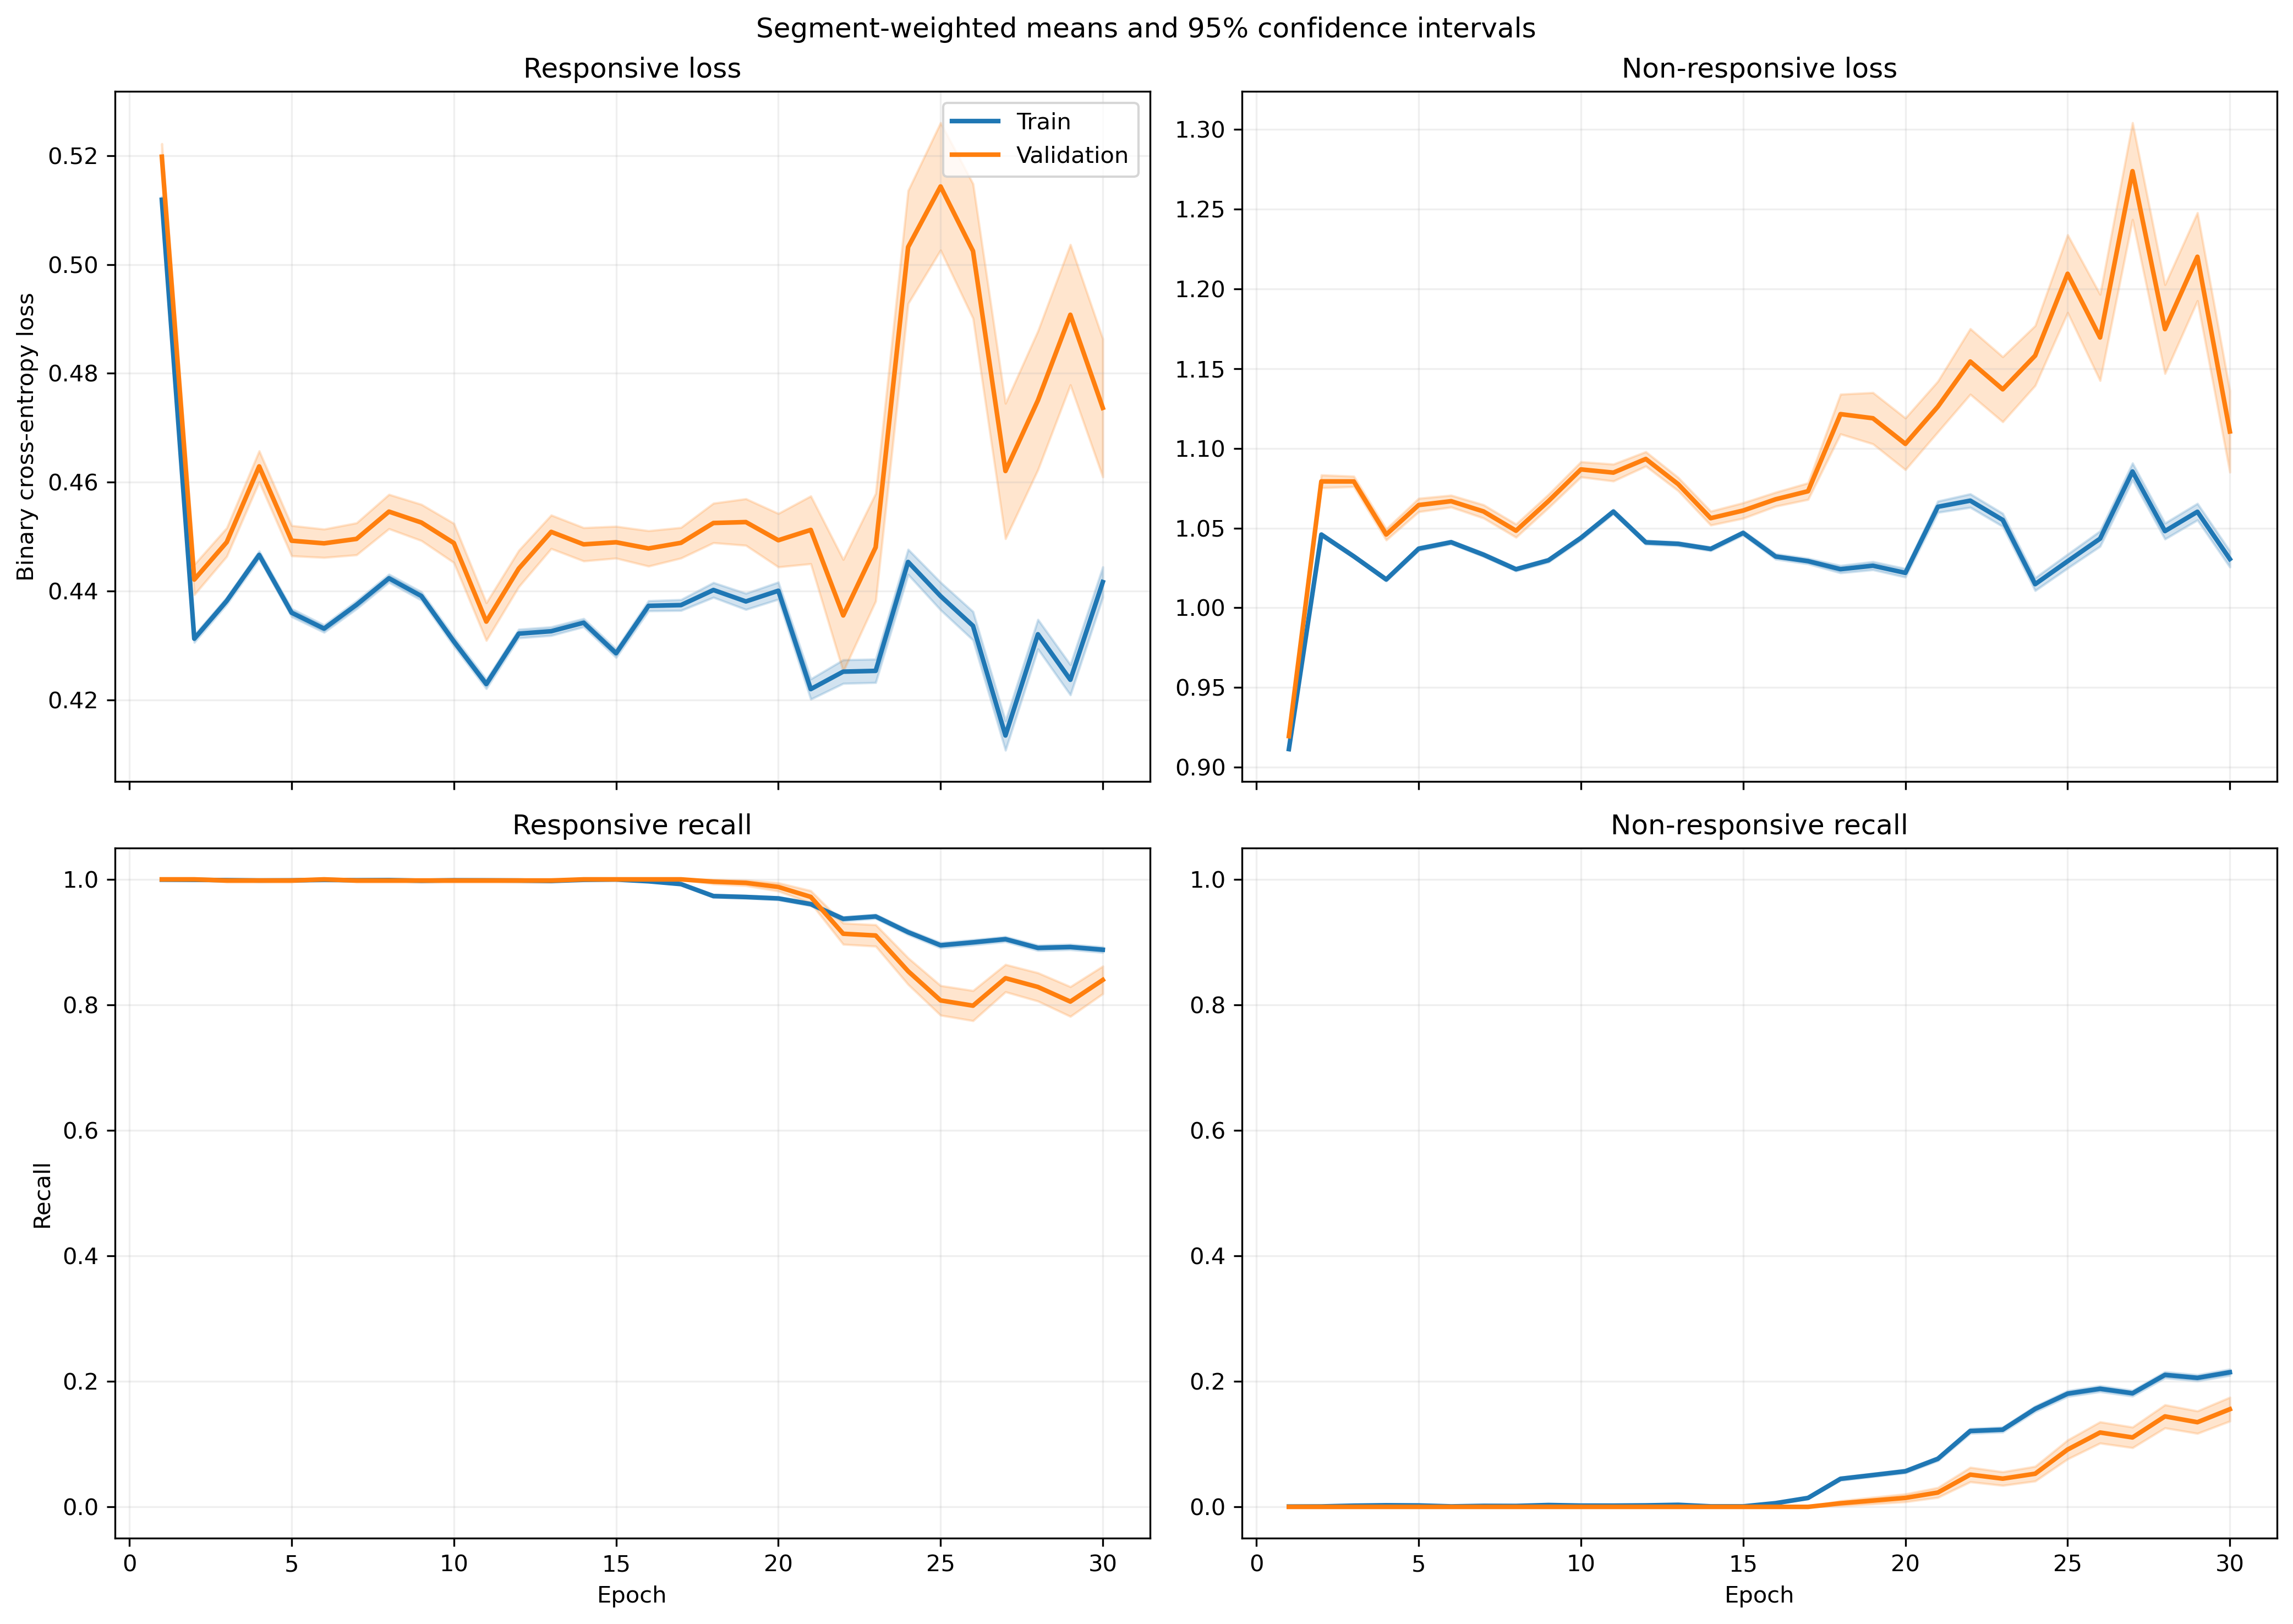

Values plotted in this chart, from the file beside it:
fold, epoch, split, r_loss, r_loss_count, r_loss_sum, r_loss_sum_sq, r_recall, r_recall_count, r_recall_sum, r_recall_sum_sq, nr_loss, nr_loss_count, nr_loss_sum, nr_loss_sum_sq, nr_recall, nr_recall_count, nr_recall_sum, nr_recall_sum_sq
1, 1, train, 0.5457, 1063, 580.1, 317.8, 1.0, 1063, 1063, 1063, 0.8631, 1401, 1209, 1046, 0.0, 1401, 0.0, 0.0
1, 1, validation, 0.5474, 10, 5.474, 3.007, 1.0, 10, 10.0, 10.0, , 0, 0.0, 0.0, , 0, 0.0, 0.0
1, 2, train, 0.4768, 1063, 506.8, 243.1, 1.0, 1063, 1063, 1063, 0.9664, 1401, 1354, 1313, 0.0, 1401, 0.0, 0.0
1, 2, validation, 0.4779, 10, 4.779, 2.296, 1.0, 10, 10.0, 10.0, , 0, 0.0, 0.0, , 0, 0.0, 0.0
1, 3, train, 0.4574, 1063, 486.2, 223.7, 1.0, 1063, 1063, 1063, 0.9987, 1401, 1399, 1402, 0.0, 1401, 0.0, 0.0
1, 3, validation, 0.4583, 10, 4.583, 2.11, 1.0, 10, 10.0, 10.0, , 0, 0.0, 0.0, , 0, 0.0, 0.0
1, 4, train, 0.442, 1063, 469.8, 208.4, 1.0, 1063, 1063, 1063, 1.026, 1401, 1437, 1477, 0.0, 1401, 0.0, 0.0
1, 4, validation, 0.4427, 10, 4.427, 1.965, 1.0, 10, 10.0, 10.0, , 0, 0.0, 0.0, , 0, 0.0, 0.0
1, 5, train, 0.484, 1063, 514.5, 250.1, 1.0, 1063, 1063, 1063, 0.9539, 1401, 1336, 1278, 0.0, 1401, 0.0, 0.0
1, 5, validation, 0.486, 10, 4.86, 2.37, 1.0, 10, 10.0, 10.0, , 0, 0.0, 0.0, , 0, 0.0, 0.0
1, 6, train, 0.4581, 1063, 487, 224.9, 1.0, 1063, 1063, 1063, 0.9962, 1401, 1396, 1397, 0.0, 1401, 0.0, 0.0
1, 6, validation, 0.4609, 10, 4.609, 2.137, 1.0, 10, 10.0, 10.0, , 0, 0.0, 0.0, , 0, 0.0, 0.0
1, 7, train, 0.4432, 1063, 471.1, 211.2, 1.0, 1063, 1063, 1063, 1.022, 1401, 1432, 1473, 0.0, 1401, 0.0, 0.0
1, 7, validation, 0.4474, 10, 4.474, 2.018, 1.0, 10, 10.0, 10.0, , 0, 0.0, 0.0, , 0, 0.0, 0.0
1, 8, train, 0.4534, 1063, 482, 220.8, 1.0, 1063, 1063, 1063, 1.004, 1401, 1406, 1419, 0.0, 1401, 0.0, 0.0
1, 8, validation, 0.4579, 10, 4.579, 2.112, 1.0, 10, 10.0, 10.0, , 0, 0.0, 0.0, , 0, 0.0, 0.0
1, 9, train, 0.4576, 1063, 486.5, 223.5, 1.0, 1063, 1063, 1063, 0.9969, 1401, 1397, 1395, 0.0, 1401, 0.0, 0.0
1, 9, validation, 0.4601, 10, 4.601, 2.121, 1.0, 10, 10.0, 10.0, , 0, 0.0, 0.0, , 0, 0.0, 0.0
1, 10, train, 0.4508, 1063, 479.2, 219.4, 1.0, 1063, 1063, 1063, 1.008, 1401, 1412, 1434, 0.0, 1401, 0.0, 0.0
1, 10, validation, 0.4582, 10, 4.582, 2.122, 1.0, 10, 10.0, 10.0, , 0, 0.0, 0.0, , 0, 0.0, 0.0
1, 11, train, 0.4531, 1063, 481.6, 222.5, 1.0, 1063, 1063, 1063, 1.004, 1401, 1406, 1426, 0.0, 1401, 0.0, 0.0
1, 11, validation, 0.4619, 10, 4.619, 2.161, 1.0, 10, 10.0, 10.0, , 0, 0.0, 0.0, , 0, 0.0, 0.0
1, 12, train, 0.4544, 1063, 483, 220.7, 1.0, 1063, 1063, 1063, 1.001, 1401, 1402, 1407, 0.0, 1401, 0.0, 0.0
1, 12, validation, 0.4609, 10, 4.609, 2.131, 1.0, 10, 10.0, 10.0, , 0, 0.0, 0.0, , 0, 0.0, 0.0
1, 13, train, 0.4505, 1063, 478.8, 217.5, 1.0, 1063, 1063, 1063, 1.006, 1401, 1410, 1425, 0.0, 1401, 0.0, 0.0
1, 13, validation, 0.4594, 10, 4.594, 2.12, 1.0, 10, 10.0, 10.0, , 0, 0.0, 0.0, , 0, 0.0, 0.0
1, 14, train, 0.4354, 1063, 462.8, 203.4, 1.0, 1063, 1063, 1063, 1.032, 1401, 1446, 1500, 0.0, 1401, 0.0, 0.0
1, 14, validation, 0.4459, 10, 4.459, 1.998, 1.0, 10, 10.0, 10.0, , 0, 0.0, 0.0, , 0, 0.0, 0.0
1, 15, train, 0.4302, 1063, 457.3, 199.7, 1.0, 1063, 1063, 1063, 1.04, 1401, 1457, 1527, 0.0, 1401, 0.0, 0.0
1, 15, validation, 0.4451, 10, 4.451, 1.996, 1.0, 10, 10.0, 10.0, , 0, 0.0, 0.0, , 0, 0.0, 0.0
1, 16, train, 0.4957, 1063, 527, 264.5, 1.0, 1063, 1063, 1063, 0.9262, 1401, 1298, 1211, 0.0, 1401, 0.0, 0.0
1, 16, validation, 0.5147, 10, 5.147, 2.663, 1.0, 10, 10.0, 10.0, , 0, 0.0, 0.0, , 0, 0.0, 0.0
1, 17, train, 0.4162, 1063, 442.4, 194.9, 1.0, 1063, 1063, 1063, 1.055, 1401, 1478, 1611, 0.002141, 1401, 3.0, 3.0
1, 17, validation, 0.4608, 10, 4.608, 2.168, 1.0, 10, 10.0, 10.0, , 0, 0.0, 0.0, , 0, 0.0, 0.0
1, 18, train, 0.4988, 1063, 530.3, 321.5, 0.762, 1063, 810.0, 810.0, 0.9562, 1401, 1340, 1593, 0.3769, 1401, 528.0, 528.0
1, 18, validation, 0.6617, 10, 6.617, 4.552, 0.6, 10, 6.0, 6.0, , 0, 0.0, 0.0, , 0, 0.0, 0.0
1, 19, train, 0.5237, 1063, 556.7, 331.4, 0.7817, 1063, 831.0, 831.0, 0.8763, 1401, 1228, 1235, 0.3483, 1401, 488.0, 488.0
1, 19, validation, 0.6582, 10, 6.582, 4.49, 0.6, 10, 6.0, 6.0, , 0, 0.0, 0.0, , 0, 0.0, 0.0
1, 20, train, 0.4852, 1063, 515.8, 304.1, 0.7987, 1063, 849.0, 849.0, 0.9418, 1401, 1320, 1479, 0.3412, 1401, 478.0, 478.0
1, 20, validation, 0.6478, 10, 6.478, 4.495, 0.6, 10, 6.0, 6.0, , 0, 0.0, 0.0, , 0, 0.0, 0.0
1, 21, train, 0.4545, 1063, 483.1, 292.3, 0.7865, 1063, 836.0, 836.0, 1.039, 1401, 1455, 1913, 0.3512, 1401, 492.0, 492.0
1, 21, validation, 0.6437, 10, 6.437, 4.531, 0.6, 10, 6.0, 6.0, , 0, 0.0, 0.0, , 0, 0.0, 0.0
1, 22, train, 0.4341, 1063, 461.4, 270.2, 0.8166, 1063, 868.0, 868.0, 1.069, 1401, 1497, 1999, 0.3248, 1401, 455.0, 455.0
1, 22, validation, 0.6222, 10, 6.222, 4.303, 0.7, 10, 7.0, 7.0, , 0, 0.0, 0.0, , 0, 0.0, 0.0
1, 23, train, 0.4358, 1063, 463.3, 263, 0.8269, 1063, 879.0, 879.0, 1.037, 1401, 1452, 1827, 0.3105, 1401, 435.0, 435.0
1, 23, validation, 0.6232, 10, 6.232, 4.305, 0.7, 10, 7.0, 7.0, , 0, 0.0, 0.0, , 0, 0.0, 0.0
1, 24, train, 0.4432, 1063, 471.1, 286.1, 0.7883, 1063, 838.0, 838.0, 1.052, 1401, 1474, 1973, 0.3562, 1401, 499.0, 499.0
1, 24, validation, 0.6609, 10, 6.609, 4.851, 0.5, 10, 5.0, 5.0, , 0, 0.0, 0.0, , 0, 0.0, 0.0
1, 25, train, 0.5142, 1063, 546.6, 338.3, 0.7573, 1063, 805.0, 805.0, 0.8976, 1401, 1258, 1356, 0.3969, 1401, 556.0, 556.0
1, 25, validation, 0.6971, 10, 6.971, 5.126, 0.4, 10, 4.0, 4.0, , 0, 0.0, 0.0, , 0, 0.0, 0.0
1, 26, train, 0.4685, 1063, 498, 295.1, 0.7912, 1063, 841.0, 841.0, 0.9736, 1401, 1364, 1620, 0.3519, 1401, 493.0, 493.0
1, 26, validation, 0.6644, 10, 6.644, 4.789, 0.5, 10, 5.0, 5.0, , 0, 0.0, 0.0, , 0, 0.0, 0.0
1, 27, train, 0.438, 1063, 465.6, 271.5, 0.8119, 1063, 863.0, 863.0, 1.041, 1401, 1458, 1887, 0.3298, 1401, 462.0, 462.0
1, 27, validation, 0.6419, 10, 6.419, 4.538, 0.6, 10, 6.0, 6.0, , 0, 0.0, 0.0, , 0, 0.0, 0.0
1, 28, train, 0.5207, 1063, 553.5, 354.6, 0.7168, 1063, 762.0, 762.0, 0.8952, 1401, 1254, 1396, 0.4468, 1401, 626.0, 626.0
1, 28, validation, 0.7235, 10, 7.235, 5.524, 0.3, 10, 3.0, 3.0, , 0, 0.0, 0.0, , 0, 0.0, 0.0
1, 29, train, 0.4344, 1063, 461.7, 276.7, 0.7902, 1063, 840.0, 840.0, 1.055, 1401, 1479, 1984, 0.3505, 1401, 491.0, 491.0
1, 29, validation, 0.6646, 10, 6.646, 4.89, 0.5, 10, 5.0, 5.0, , 0, 0.0, 0.0, , 0, 0.0, 0.0
1, 30, train, 0.5351, 1063, 568.8, 405.4, 0.6726, 1063, 715.0, 715.0, 0.9075, 1401, 1271, 1543, 0.4939, 1401, 692.0, 692.0
1, 30, validation, 0.8057, 10, 8.057, 6.861, 0.3, 10, 3.0, 3.0, , 0, 0.0, 0.0, , 0, 0.0, 0.0
... 1,140 more rows
